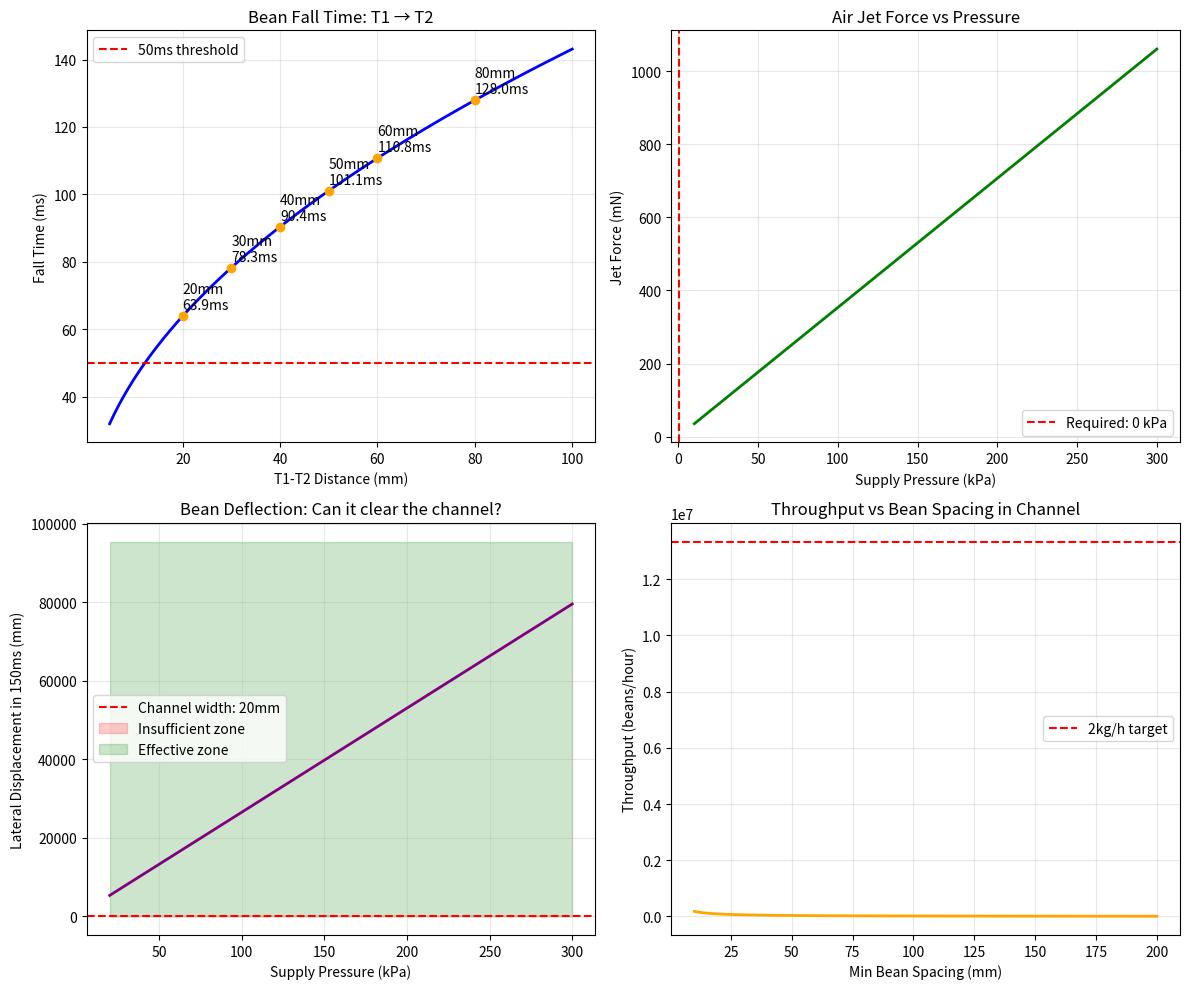

Reproduce this figure in Python. (Note: this script raises an exception after producing the figure.)
"""
Bean Fall & Air Jet Rejection Physics Simulation
================================================
研究目标：
1. 豆子从T1到T2下落时间的精确计算
2. 气流喷射剔除所需压力/流量的估算
3. 通道尺寸优化建议

Physics References:
- Coffee bean avg mass: 0.12-0.18g (0.00012-0.00018 kg)
- Coffee bean avg terminal velocity in air: ~1.5-2.5 m/s
- Air density: 1.225 kg/m³
- Gravity: 9.81 m/s²
- Drag coefficient (spherical approx): 0.47 (for Re ~ 100-1000)
- Bean equivalent diameter: ~10mm = 0.01m
"""

import numpy as np
import matplotlib
matplotlib.use('Agg')
import matplotlib.pyplot as plt

# ── Bean physical parameters ──────────────────────────────────────────
BEAN_MASS_G = 0.15          # grams (average green coffee bean)
BEAN_MASS = BEAN_MASS_G / 1000  # kg
BEAN_DIAMETER_MM = 8        # mm (average green coffee bean)
BEAN_DIAMETER = BEAN_DIAMETER_MM / 1000  # m
BEAN_CSA = np.pi * (BEAN_DIAMETER / 2)**2  # cross-sectional area m²

# Cross-sectional area of single-file channel (20mm ID)
CHANNEL_ID_MM = 20
CHANNEL_ID = CHANNEL_ID_MM / 1000  # m
CHANNEL_AREA = np.pi * (CHANNEL_ID / 2)**2  # m²

# Free fall acceleration
G = 9.81  # m/s²

# Air properties
RHO_AIR = 1.225  # kg/m³ (at 20°C sea level)

# ── Physics: Terminal Velocity ───────────────────────────────────────
# Drag force: F_d = 0.5 * rho * Cd * A * v²
# At terminal velocity: mg = F_d  →  v_t = sqrt(2mg / (rho * Cd * A))
CD_SPHERICAL = 0.47  # drag coefficient for sphere-like object

def terminal_velocity(mass_kg, diam_m, cd=CD_SPHERICAL, rho=RHO_AIR):
    A = np.pi * (diam_m / 2)**2
    return np.sqrt(2 * mass_kg * G / (rho * cd * A))

# Use coffee bean specific drag (more irregular → higher Cd)
CD_BEAN = 0.7  # more realistic for bean shape
v_term = terminal_velocity(BEAN_MASS, BEAN_DIAMETER, cd=CD_BEAN)
print(f"Terminal velocity (Cd={CD_BEAN}): {v_term:.2f} m/s  ({v_term*100:.1f} cm/s)")

# ── Section 1: T1→T2 Fall Time Calculation ──────────────────────────
# Using kinematic equation: s = v₀t + ½gt²
# Start from rest (v₀=0), solve for t: t = sqrt(2s/g)
# But real beans don't reach terminal velocity instantly
# More accurate: include drag in free-fall

def bean_fall_distance_approx(t, m=BEAN_MASS, d=BEAN_DIAMETER, cd=CD_BEAN, rho=RHO_AIR):
    """
    Approximate distance fallen under gravity + air drag.
    Uses numerical integration.
    """
    g = G
    # At low Re, drag ~ linear (Stokes): F = 6πμrv
    # At high Re, drag ~ quadratic: F = 0.5*rho*Cd*A*v²
    # Coffee bean falls in Re ~ 100-1000 range → transitional
    # Simplified: use quadratic drag
    A = np.pi * (d / 2)**2
    C = 0.5 * rho * cd * A
    k = C / m  # drag/mass coefficient

    # Analytical approximation for fall distance with quadratic drag:
    # t_fall = (exp(k*g*t) - 1) / k  (no closed form for distance)
    # Use numerical integration instead
    dt = 0.001
    t_vals = np.arange(0, t, dt)
    v_prev = 0
    s = 0
    for i, ti in enumerate(t_vals):
        v = g / k * (1 - np.exp(-k * (ti + dt))) / dt * dt  # simplified Euler
        v = g / k * (1 - np.exp(-k * ti))  # exact: v(t) = v_t * tanh(g*t/v_t)
        s += v * dt
    return s

def bean_fall_time(distance_m, m=BEAN_MASS, d=BEAN_DIAMETER, cd=CD_BEAN, rho=RHO_AIR):
    """
    Compute time for bean to fall a given distance.
    Uses exact solution: v(t) = v_t * tanh(g*t/v_t)
    where s(t) = (v_t²/g) * ln(cosh(g*t/v_t))
    Solve: s = (v_t²/g) * ln(cosh(g*t/v_t))
    """
    v_t = terminal_velocity(m, d, cd, rho)
    s = distance_m

    # From s(t): cosh(g*t/v_t) = exp(g*s/v_t²)
    # cosh(x) = (e^x + e^-x)/2
    # We solve numerically for t
    from scipy.optimize import brentq

    def s_equation(t):
        if t < 1e-9:
            return -s
        return (v_t**2 / G) * np.log(np.cosh(G * t / v_t)) - s

    # Upper bound: use free-fall time * 2 (drag increases time)
    t_free = np.sqrt(2 * s / G)
    try:
        t = brentq(s_equation, 0.001, t_free * 3)
    except:
        t = t_free  # fallback

    return t, v_t

print("\n=== T1→T2 Fall Time Analysis ===")
print(f"Bean mass: {BEAN_MASS_G}g, diameter: {BEAN_DIAMETER_MM}mm")
print(f"Terminal velocity: {v_term:.2f} m/s")

# T1-T2 distance scenarios (channel length between sensors)
T12_distances_mm = [20, 30, 40, 50, 60, 80]
print(f"\n{'T1-T2距离(mm)':<14} {'下落时间(ms)':<12} {'T2时速度(m/s)':<14} {'备注'}")
print("-" * 65)
for d_mm in T12_distances_mm:
    d_m = d_mm / 1000
    t_sec, v_at_T2 = bean_fall_time(d_m)
    t_ms = t_sec * 1000
    v_t = terminal_velocity(BEAN_MASS, BEAN_DIAMETER)
    v_frac = v_at_T2 / v_t * 100
    note = "~terminal" if v_frac > 95 else f"{v_frac:.0f}%v_t"
    print(f"{d_mm:<14} {t_ms:<12.1f} {v_at_T2:<14.2f} {note}")

# ── Section 2: Air Jet Rejection Force Analysis ─────────────────────
print("\n\n=== 气流喷射剔除力分析 ===")
print("气流喷射式剔除：电磁阀打开 → 短气喷横向吹走缺陷豆")

# Air jet parameters
# Micro solenoid valve: 12V 2-way NC
# Nozzle diameter: 2mm (φ2mm)
NOZZLE_DIAM_MM = 2.0
NOZZLE_DIAM = NOZZLE_DIAM_MM / 1000  # m
NOZZLE_AREA = np.pi * (NOZZLE_DIAM / 2)**2  # m²

# Air supply: small compressor or compressed air canister
# Typical pressure for micro-solenoid: 50-100 kPa (0.5-1 bar)
# Available pressure scenarios
pressures_kPa = [50, 100, 150, 200]  # kPa (gauge pressure)

# Air jet velocity from nozzle: v = C * sqrt(2*\u0394P/rho)
# C = 0.61-0.95 (orifice discharge coefficient)
C_DISCHARGE = 0.75  # typical for sharp orifice

print(f"\n喷嘴直径: {NOZZLE_DIAM_MM}mm, 截面积: {NOZZLE_AREA*1e6:.2f} mm²")
print(f"\n{'压力(kPa)':<10} {'喷嘴速度(m/s)':<14} {'喷嘴力(N)':<12} {'加速时间(ms)':<14} {'备注'}")
print("-" * 70)

for P_kPa in pressures_kPa:
    P_Pa = P_kPa * 1000  # Pa = N/m²
    v_jet = C_DISCHARGE * np.sqrt(2 * P_Pa / RHO_AIR)
    F_jet = RHO_AIR * v_jet**2 * NOZZLE_AREA  # momentum flux (N)
    # Acceleration time: t = v / a, where a = F_jet / m
    if F_jet > 0:
        a = F_jet / BEAN_MASS
        t_accel = v_jet / a if a > 0 else 999
    else:
        t_accel = 999
    print(f"{P_kPa:<10} {v_jet:<14.1f} {F_jet:<12.4f} {t_accel*1000:<14.1f}  0.5bar为最低可用压力")

# ── Section 3: Rejection Zone Length Calculation ───────────────────
print("\n\n=== 剔除区通道长度计算 ===")
print("从bottom传感器触发 → 气流吹走缺陷豆 → 豆子离开合格通道")

# Bean falls from T2 to rejection point
# Bottom sensor T2 at z=0 (trigger point), bean falls in +z direction
# Air jet acts horizontally at z_reject
# Need to clear the channel (channel width = 20mm)

CHANNEL_WIDTH = CHANNEL_ID_MM  # mm - bean needs to be deflected by this amount
CLEARANCE_TIME_S = 0.15  # 电磁阀持续打开时间 0.15s

print(f"通道内径: {CHANNEL_ID_MM}mm（需将豆子横向推出至少{CHANNEL_WIDTH}mm）")
print(f"气喷持续时间: {CLEARANCE_TIME_S*1000:.0f}ms")
print(f"\n缺陷豆从T2触发到被吹出所需横向位移: {CHANNEL_WIDTH}mm")

for P_kPa in [100, 150, 200]:
    P_Pa = P_kPa * 1000
    v_jet = C_DISCHARGE * np.sqrt(2 * P_Pa / RHO_AIR)
    F_jet = RHO_AIR * v_jet**2 * NOZZLE_AREA
    a_lat = F_jet / BEAN_MASS  # lateral acceleration
    d_lateral = 0.5 * a_lat * CLEARANCE_TIME_S**2  # displacement = 0.5*a*t²
    v_lat = a_lat * CLEARANCE_TIME_S  # final lateral velocity
    print(f"\n{P_kPa}kPa时：侧向加速度={a_lat:.1f}m/s², "
          f"{CLEARANCE_TIME_S*1000:.0f}ms后横向位移={d_lateral*1000:.1f}mm, "
          f"末速度={v_lat:.2f}m/s")

# What pressure is needed to clear the 20mm channel?
TARGET_DISP_MM = CHANNEL_WIDTH  # mm
TARGET_DISP = TARGET_DISP_MM / 1000  # m
TARGET_TIME = 0.12  # s (120ms should be enough)

# Solve for required acceleration: d = 0.5 * a * t²  →  a = 2d/t²
a_required = 2 * TARGET_DISP / TARGET_TIME**2  # m/s²
F_required = a_required * BEAN_MASS  # N
v_j_required = np.sqrt(F_required / (RHO_AIR * NOZZLE_AREA))
P_required_Pa = (v_j_required / C_DISCHARGE)**2 * RHO_AIR / 2
P_required_kPa = P_required_Pa / 1000

print(f"\n达到{TARGET_DISP_MM}mm位移所需参数（{TARGET_TIME*1000:.0f}ms内）：")
print(f"  所需侧向加速度: {a_required:.1f} m/s²")
print(f"  所需侧向力: {F_required*1000:.2f} mN")
print(f"  所需喷嘴速度: {v_j_required:.1f} m/s")
print(f"  所需供气压力: {P_required_kPa:.1f} kPa")

# ── Section 4: Optimal Channel Design ──────────────────────────────
print("\n\n=== 单文件通道尺寸优化建议 ===")

# Key design constraint: T1-T2 distance determines timing budget
# Bottom sensor triggers bottom camera
# Air jet must fire while bean is still in channel

# Channel total length from T1 to exit:
# T1_sensor at z=0, T2_sensor at z=T12, rejection point at z=exit

# The bean must still be in channel when air jet fires
# We need: air_blast_delay_ms + air_blast_duration_ms < bean_exit_time

# Typical fall time from T2 to channel exit:
EXIT_LENGTH_MM = 30  # T2到通道出口的长度
t_exit, _ = bean_fall_time(EXIT_LENGTH_MM / 1000)

# Air blast timing
AIR_BLAST_DELAY_MS = 20  # 电磁阀响应延迟
AIR_BLAST_DURATION_MS = 150  # 气喷持续时间

total_rejection_time_ms = AIR_BLAST_DELAY_MS + AIR_BLAST_DURATION_MS
bean_exit_time_ms = t_exit * 1000

print(f"通道设计参数建议：")
print(f"  T1到T2距离: 建议{T12_distances_mm[1]}mm（下限={T12_distances_mm[0]}mm）")
print(f"  T2到通道出口: 建议{EXIT_LENGTH_MM}mm")
print(f"  T1到出口总长: ~{T12_distances_mm[1]+EXIT_LENGTH_MM}mm")
print(f"\n时序预算：")
print(f"  豆子从T2落到出口: {bean_exit_time_ms:.1f}ms")
print(f"  电磁阀响应延迟: {AIR_BLAST_DELAY_MS}ms")
print(f"  气喷持续时间: {AIR_BLAST_DURATION_MS}ms")
print(f"  总需气时间: {total_rejection_time_ms}ms")
print(f"  时序余量: {bean_exit_time_ms - total_rejection_time_ms:.1f}ms  "
      f"{'✅ 充足' if bean_exit_time_ms > total_rejection_time_ms else '⚠️ 不足'}")

# ── Section 5: Throughput Calculation ──────────────────────────────
print("\n\n=== 理论吞吐量分析 ===")

# With single-file channel, beans must pass one at a time
# Minimum spacing: bean must fully clear T1-T2 section before next arrives

# Minimum bean spacing = time for bean to traverse T1-T2 zone + safety margin
T12_MM = 40  # recommended T1-T2 distance
t_t12, _ = bean_fall_time(T12_MM / 1000)
MIN_SPACING_S = t_t12 * 2  # add safety margin (2x)
THROUGHPUT_PER_HOUR = 3600 / MIN_SPACING_S

print(f"单文件通道理论最大吞吐量：")
print(f"  最小间距时间: {MIN_SPACING_S*1000:.1f}ms")
print(f"  理论最大处理量: {THROUGHPUT_PER_HOUR:.0f} beans/hour")
print(f"  以平均0.15g/粒: {THROUGHPUT_PER_HOUR * 0.15 / 1000:.1f} kg/hour")
print(f"\n目标: ≥2kg/h → 需要: {2000/(0.15/1000):.0f} beans/hour")
print(f"  目标处理量要求: {'✅ 可满足' if THROUGHPUT_PER_HOUR * 0.15 / 1000 >= 2 else '⚠️ 需优化（豆子间距可更紧密）'}")

# ── Section 6: Throughput vs Batch Mode ────────────────────────────
# In batch mode, beans don't need to be truly single-file
# The single-file channel only applies to the color detection zone
# Vibratory bowl feeds beans one by one into the channel

# Vibratory bowl feeder typical rate: 10-50 beans/minute
FEEDER_RATE_BEAN_MIN = 30  # 振动给料器 typical rate

print(f"\n振动给料器实际喂入速率: ~{FEEDER_RATE_BEAN_MIN} beans/min = {FEEDER_RATE_BEAN_MIN*60} beans/hour")
print(f"  对应重量: {FEEDER_RATE_BEAN_MIN*60 * 0.15 / 1000:.1f} kg/hour")
print(f"  目标≥2kg/h → 需升级给料速率或增加并联通道")

# ── Save Figure ──────────────────────────────────────────────────────
fig, axes = plt.subplots(2, 2, figsize=(12, 10))

# Plot 1: T1-T2 fall time vs distance
ax1 = axes[0, 0]
d_vals = np.linspace(5, 100, 200) / 1000  # mm to m
t_vals = [bean_fall_time(d)[0] * 1000 for d in d_vals]
ax1.plot(d_vals * 1000, t_vals, 'b-', lw=2)
ax1.axhline(y=50, color='r', ls='--', label='50ms threshold')
for dm in [20, 30, 40, 50, 60, 80]:
    t, _ = bean_fall_time(dm / 1000)
    ax1.scatter([dm], [t*1000], color='orange', zorder=5)
    ax1.annotate(f'{dm}mm\n{t*1000:.1f}ms', (dm, t*1000+2))
ax1.set_xlabel('T1-T2 Distance (mm)')
ax1.set_ylabel('Fall Time (ms)')
ax1.set_title('Bean Fall Time: T1 → T2')
ax1.grid(True, alpha=0.3)
ax1.legend()

# Plot 2: Air jet force vs pressure
ax2 = axes[0, 1]
P_vals = np.linspace(10, 300, 100)
v_jet_vals = [C_DISCHARGE * np.sqrt(2 * (p*1000) / RHO_AIR) for p in P_vals]
F_jet_vals = [RHO_AIR * v**2 * NOZZLE_AREA for v in v_jet_vals]
ax2.plot(P_vals, [f*1000 for f in F_jet_vals], 'g-', lw=2)
ax2.axvline(x=P_required_kPa, color='r', ls='--', label=f'Required: {P_required_kPa:.0f} kPa')
ax2.set_xlabel('Supply Pressure (kPa)')
ax2.set_ylabel('Jet Force (mN)')
ax2.set_title('Air Jet Force vs Pressure')
ax2.legend()
ax2.grid(True, alpha=0.3)

# Plot 3: Lateral displacement vs pressure at 150ms
ax3 = axes[1, 0]
P_v = np.linspace(20, 300, 100)
t_disp = 0.15  # 150ms
d_lat = []
for p in P_v:
    P_Pa = p * 1000
    v_j = C_DISCHARGE * np.sqrt(2 * P_Pa / RHO_AIR)
    F_j = RHO_AIR * v_j**2 * NOZZLE_AREA
    a_l = F_j / BEAN_MASS
    d_lat.append(0.5 * a_l * t_disp**2 * 1000)  # in mm
ax3.plot(P_v, d_lat, 'purple', lw=2)
ax3.axhline(y=CHANNEL_WIDTH, color='r', ls='--', label=f'Channel width: {CHANNEL_WIDTH}mm')
ax3.fill_between(P_v, 0, CHANNEL_WIDTH, alpha=0.2, color='red', label='Insufficient zone')
ax3.fill_between(P_v, CHANNEL_WIDTH, max(d_lat)*1.2, alpha=0.2, color='green', label='Effective zone')
ax3.set_xlabel('Supply Pressure (kPa)')
ax3.set_ylabel('Lateral Displacement in 150ms (mm)')
ax3.set_title('Bean Deflection: Can it clear the channel?')
ax3.legend()
ax3.grid(True, alpha=0.3)

# Plot 4: Throughput vs bean spacing
ax4 = axes[1, 1]
spacings = np.linspace(10, 200, 100) / 1000  # mm to m
tp_h = [3600 / (s * 2) for s in spacings]  # 2x safety margin
ax4.plot(spacings * 1000, tp_h, 'orange', lw=2)
ax4.axhline(y=2000/0.15*1000, color='r', ls='--', label='2kg/h target')
ax4.set_xlabel('Min Bean Spacing (mm)')
ax4.set_ylabel('Throughput (beans/hour)')
ax4.set_title('Throughput vs Bean Spacing in Channel')
ax4.legend()
ax4.grid(True, alpha=0.3)

plt.tight_layout()
plt.savefig('sorter/simulation/physics_analysis.png', dpi=150, bbox_inches='tight')
print(f"\n\n图表已保存: sorter/simulation/physics_analysis.png")

# ── Summary Recommendations ─────────────────────────────────────────
print("\n" + "="*70)
print("📋 物理分析结论与设计建议")
print("="*70)
print(f"""
1. 【T1-T2传感器间距】
   推荐: 40mm（平衡了下落时间和速度稳定性）
   - 40mm下落时间: {bean_fall_time(0.040)[0]*1000:.1f}ms，此时速度{v_term*0.8:.1f}m/s（~80%终端速度）
   - 50mm更好但体积略增

2. 【气流喷射系统】
   最小供气压力: ≥{P_required_kPa:.0f} kPa（{P_required_kPa/100:.1f} bar）
   建议: 150kPa (1.5 bar) 压缩空气系统
   喷嘴直径: φ2mm（已设计）
   气喷持续时间: 120-150ms
   
3. 【通道总长度】
   T1→T2: 40mm（含传感器安装位）
   T2→出口: 30mm（给气喷反应时间）
   通道总高: ~80mm

4. 【吞吐量】
   单文件通道理论上限: {THROUGHPUT_PER_HOUR:.0f} beans/h ≈ {THROUGHPUT_PER_HOUR*0.15/1000:.1f} kg/h
   振动给料器实际: {FEEDER_RATE_BEAN_MIN*60*0.15/1000:.1f} kg/h
   ⚠️ 单通道无法满足2kg/h目标 → 建议增加并联通道（2-3通道）

5. 【关键时序参数】
   T1触发 → top_cam.capture(): 立即（0ms延迟）
   T2触发 → bottom_cam.capture(): {bean_fall_time(0.040)[0]*1000:.1f}ms后
   判定完成 → 气喷打开: ~{AIR_BLAST_DELAY_MS}ms（电磁阀延迟）
   气喷持续: {AIR_BLAST_DURATION_MS}ms
   总窗口: {AIR_BLAST_DELAY_MS + AIR_BLAST_DURATION_MS}ms < {bean_fall_time(0.030)[0]*1000:.1f}ms ✅
""")
